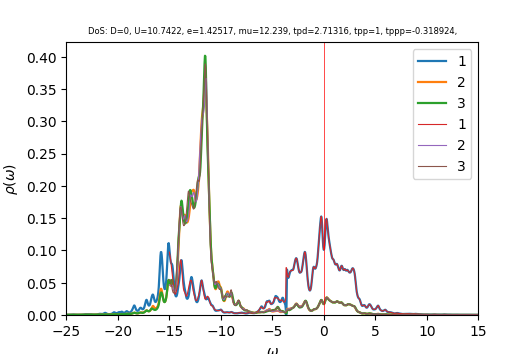

Values plotted in this chart, from the file beside it:
w	up_1	up_2	up_3	down_1	down_2	down_3	cumul_up_1	cumul_up_2	cumul_up_3	cumul_down_1	cumul_down_2	cumul_down_3	
-25	0.000317	0.0002898	0.0002891	6.32729e-05	3.98047e-05	3.98039e-05	0	0	0	0	0	0
-24.96	0.0003294	0.0002924	0.0002915	6.33511e-05	3.9901e-05	3.99001e-05	1.31909e-05	1.17071e-05	1.16725e-05	2.53658e-06	1.59764e-06	1.5976e-06
-24.92	0.0003455	0.0002952	0.0002941	6.34785e-05	3.99981e-05	3.99969e-05	2.70239e-05	2.35264e-05	2.3447e-05	5.07827e-06	3.19916e-06	3.19908e-06
-24.88	0.0003662	0.0002983	0.0002968	6.36482e-05	4.00959e-05	4.00944e-05	4.16859e-05	3.54696e-05	3.53322e-05	7.62674e-06	4.80461e-06	4.80446e-06
-24.84	0.0003925	0.0003017	0.0002999	6.38559e-05	4.01945e-05	4.01925e-05	5.74014e-05	4.75513e-05	4.73383e-05	1.01835e-05	6.414e-06	6.41377e-06
-24.8	0.0004241	0.0003056	0.0003031	6.40986e-05	4.02939e-05	4.02913e-05	7.43814e-05	5.97877e-05	5.94757e-05	1.275e-05	8.02737e-06	8.02704e-06
-24.76	0.0004579	0.0003098	0.0003066	6.43723e-05	4.03941e-05	4.03908e-05	9.2715e-05	7.21932e-05	7.1751e-05	1.53275e-05	9.64475e-06	9.64429e-06
-24.72	0.0004894	0.0003143	0.0003101	6.46691e-05	4.04952e-05	4.04908e-05	0.0001123	8.47767e-05	8.41662e-05	1.79169e-05	1.12662e-05	1.12655e-05
-24.68	0.0005173	0.0003188	0.0003136	6.4975e-05	4.05968e-05	4.05914e-05	0.000133	9.75407e-05	9.6724e-05	2.05185e-05	1.28917e-05	1.28908e-05
-24.64	0.0005423	0.0003231	0.0003174	6.52619e-05	4.06983e-05	4.06923e-05	0.0001547	0.0001105	0.0001094	2.31316e-05	1.45212e-05	1.45201e-05
-24.6	0.0005656	0.0003268	0.0003216	6.55014e-05	4.07991e-05	4.07934e-05	0.0001774	0.0001236	0.0001223	2.57542e-05	1.61548e-05	1.61535e-05
-24.56	0.0005931	0.0003305	0.0003266	6.57065e-05	4.08994e-05	4.08948e-05	0.0002011	0.0001368	0.0001354	2.83851e-05	1.77924e-05	1.77909e-05
-24.52	0.0006356	0.0003349	0.0003328	6.59269e-05	4.10001e-05	4.0997e-05	0.0002266	0.0001502	0.0001487	3.10248e-05	1.94341e-05	1.94325e-05
-24.48	0.0006998	0.0003407	0.0003404	6.62043e-05	4.11019e-05	4.11004e-05	0.0002546	0.0001638	0.0001623	3.36757e-05	2.10798e-05	2.10781e-05
-24.44	0.0007808	0.000348	0.0003488	6.65568e-05	4.12052e-05	4.12051e-05	0.0002859	0.0001778	0.0001763	3.63406e-05	2.27297e-05	2.2728e-05
-24.4	0.0008559	0.0003555	0.000356	6.69782e-05	4.131e-05	4.13111e-05	0.0003201	0.000192	0.0001906	3.90224e-05	2.43837e-05	2.43821e-05
-24.36	0.0008931	0.0003614	0.0003595	6.74247e-05	4.14157e-05	4.14177e-05	0.0003559	0.0002065	0.000205	4.17221e-05	2.6042e-05	2.60404e-05
-24.32	0.0008767	0.0003639	0.0003586	6.78039e-05	4.15212e-05	4.15236e-05	0.000391	0.0002211	0.0002193	4.4437e-05	2.77045e-05	2.77031e-05
-24.28	0.0008142	0.0003628	0.0003552	6.80283e-05	4.16254e-05	4.16276e-05	0.0004236	0.0002356	0.0002335	4.71608e-05	2.93712e-05	2.93698e-05
-24.24	0.0007271	0.0003591	0.0003513	6.81205e-05	4.17286e-05	4.17303e-05	0.0004527	0.00025	0.0002476	4.98884e-05	3.1042e-05	3.10407e-05
-24.2	0.0006405	0.0003549	0.0003482	6.8194e-05	4.18322e-05	4.18334e-05	0.0004784	0.0002642	0.0002615	5.26189e-05	3.2717e-05	3.27157e-05
-24.16	0.0005694	0.0003517	0.0003462	6.8342e-05	4.19376e-05	4.19384e-05	0.0005012	0.0002783	0.0002754	5.53553e-05	3.43962e-05	3.43949e-05
-24.12	0.0005163	0.0003498	0.0003454	6.86049e-05	4.20454e-05	4.20459e-05	0.0005218	0.0002923	0.0002892	5.81022e-05	3.60797e-05	3.60784e-05
-24.08	0.0004786	0.0003491	0.0003455	6.89894e-05	4.21559e-05	4.21561e-05	0.000541	0.0003062	0.0003031	6.08646e-05	3.77676e-05	3.77664e-05
-24.04	0.0004523	0.0003494	0.0003463	6.9467e-05	4.22684e-05	4.22685e-05	0.0005591	0.0003202	0.0003169	6.3646e-05	3.946e-05	3.94588e-05
-24	0.0004345	0.0003503	0.0003477	6.99397e-05	4.2381e-05	4.2381e-05	0.0005765	0.0003343	0.0003309	6.64464e-05	4.1157e-05	4.11557e-05
-23.96	0.0004228	0.0003518	0.0003493	7.02439e-05	4.24899e-05	4.24898e-05	0.0005934	0.0003483	0.0003449	6.9259e-05	4.28582e-05	4.2857e-05
-23.92	0.0004158	0.0003537	0.0003513	7.02914e-05	4.25932e-05	4.2593e-05	0.0006101	0.0003625	0.0003589	7.20735e-05	4.45637e-05	4.45625e-05
-23.88	0.0004125	0.0003558	0.0003536	7.01784e-05	4.2693e-05	4.26929e-05	0.0006266	0.0003767	0.0003731	7.48834e-05	4.62731e-05	4.62719e-05
-23.84	0.0004123	0.0003583	0.000356	7.00569e-05	4.2793e-05	4.27928e-05	0.0006431	0.0003911	0.0003873	7.76885e-05	4.79865e-05	4.79853e-05
-23.8	0.0004149	0.000361	0.0003586	7.0006e-05	4.28948e-05	4.28945e-05	0.0006597	0.0004055	0.0004017	8.04915e-05	4.97041e-05	4.97028e-05
-23.76	0.00042	0.000364	0.0003614	7.0039e-05	4.29988e-05	4.29985e-05	0.0006765	0.0004201	0.0004162	8.32959e-05	5.14257e-05	5.14245e-05
-23.72	0.0004278	0.0003672	0.0003644	7.01458e-05	4.31046e-05	4.31043e-05	0.0006937	0.0004348	0.0004308	8.61045e-05	5.31516e-05	5.31504e-05
-23.68	0.0004385	0.0003707	0.0003676	7.03139e-05	4.32121e-05	4.32117e-05	0.0007112	0.0004497	0.0004455	8.89199e-05	5.48819e-05	5.48806e-05
-23.64	0.0004524	0.0003745	0.000371	7.05357e-05	4.33208e-05	4.33204e-05	0.0007293	0.0004647	0.0004603	9.17441e-05	5.66164e-05	5.66151e-05
-23.6	0.0004703	0.0003788	0.0003746	7.08096e-05	4.34307e-05	4.34303e-05	0.0007482	0.0004798	0.0004753	9.45794e-05	5.83554e-05	5.83541e-05
-23.56	0.000493	0.0003835	0.0003786	7.11401e-05	4.35417e-05	4.35413e-05	0.0007679	0.0004952	0.0004905	9.74278e-05	6.00988e-05	6.00975e-05
-23.52	0.0005222	0.0003889	0.0003829	7.15373e-05	4.36538e-05	4.36534e-05	0.0007888	0.0005108	0.0005058	0.0001003	6.18467e-05	6.18454e-05
-23.48	0.00056	0.0003951	0.0003877	7.20138e-05	4.37671e-05	4.37666e-05	0.0008113	0.0005266	0.0005213	0.0001032	6.35991e-05	6.35978e-05
-23.44	0.0006094	0.0004026	0.0003932	7.25711e-05	4.38815e-05	4.3881e-05	0.0008357	0.0005427	0.0005371	0.0001061	6.53562e-05	6.53548e-05
-23.4	0.0006747	0.0004116	0.0003995	7.31677e-05	4.39968e-05	4.39962e-05	0.0008627	0.0005592	0.0005531	0.000109	6.71178e-05	6.71164e-05
-23.36	0.0007614	0.000423	0.0004069	7.36814e-05	4.4112e-05	4.41114e-05	0.0008931	0.0005761	0.0005694	0.000112	6.8884e-05	6.88826e-05
-23.32	0.0008752	0.0004371	0.0004158	7.39656e-05	4.42263e-05	4.42256e-05	0.0009282	0.0005936	0.000586	0.0001149	7.06549e-05	7.06534e-05
-23.28	0.001018	0.000454	0.0004264	7.40145e-05	4.43395e-05	4.43388e-05	0.000969	0.0006118	0.0006031	0.0001179	7.24302e-05	7.24287e-05
-23.24	0.001176	0.0004717	0.0004386	7.39697e-05	4.44526e-05	4.4452e-05	0.001016	0.0006307	0.0006207	0.0001208	7.42101e-05	7.42086e-05
-23.2	0.001308	0.0004848	0.0004515	7.39561e-05	4.45663e-05	4.4566e-05	0.001068	0.0006501	0.0006387	0.0001238	7.59945e-05	7.5993e-05
-23.16	0.001369	0.0004877	0.0004639	7.40278e-05	4.46812e-05	4.46813e-05	0.001123	0.0006696	0.0006573	0.0001268	7.77836e-05	7.77821e-05
-23.12	0.001366	0.0004813	0.0004758	7.42325e-05	4.47982e-05	4.47983e-05	0.001178	0.0006889	0.0006764	0.0001297	7.95773e-05	7.95758e-05
-23.08	0.001341	0.0004728	0.0004866	7.46888e-05	4.49199e-05	4.49181e-05	0.001232	0.0007078	0.0006958	0.0001327	8.13759e-05	8.13743e-05
-23.04	0.001324	0.000469	0.0004936	7.55793e-05	4.50504e-05	4.50423e-05	0.001285	0.0007266	0.0007156	0.0001358	8.31797e-05	8.31778e-05
-23	0.001322	0.0004727	0.0004952	7.68331e-05	4.51881e-05	4.51704e-05	0.001338	0.0007455	0.0007354	0.0001388	8.4989e-05	8.49864e-05
-22.96	0.001315	0.0004792	0.000493	7.78557e-05	4.53201e-05	4.5298e-05	0.00139	0.0007647	0.0007552	0.000142	8.68037e-05	8.68002e-05
-22.92	0.001292	0.0004833	0.0004903	7.8307e-05	4.54393e-05	4.54227e-05	0.001442	0.0007841	0.0007748	0.0001451	8.86231e-05	8.86189e-05
-22.88	0.00127	0.0004861	0.0004898	7.84573e-05	4.55517e-05	4.55461e-05	0.001493	0.0008035	0.0007944	0.0001482	9.04469e-05	9.04425e-05
-22.84	0.00126	0.0004899	0.000492	7.85331e-05	4.56636e-05	4.56688e-05	0.001543	0.0008232	0.0008141	0.0001514	9.22753e-05	9.22711e-05
-22.8	0.00126	0.0004955	0.0004968	7.84964e-05	4.57764e-05	4.57882e-05	0.001594	0.000843	0.000834	0.0001545	9.41082e-05	9.41045e-05
-22.76	0.001278	0.0005036	0.0005043	7.82959e-05	4.589e-05	4.59032e-05	0.001645	0.0008632	0.0008542	0.0001577	9.59456e-05	9.59425e-05
-22.72	0.001317	0.0005138	0.000514	7.80329e-05	4.60047e-05	4.60161e-05	0.001698	0.0008837	0.0008748	0.0001608	9.77877e-05	9.77849e-05
-22.68	0.00135	0.0005229	0.0005227	7.78394e-05	4.61215e-05	4.61302e-05	0.001752	0.0009047	0.0008957	0.0001639	9.96344e-05	9.9632e-05
-22.64	0.001326	0.0005259	0.0005253	7.77718e-05	4.62407e-05	4.62469e-05	0.001805	0.0009257	0.0009167	0.000167	0.0001015	0.0001015
... 940 more rows
